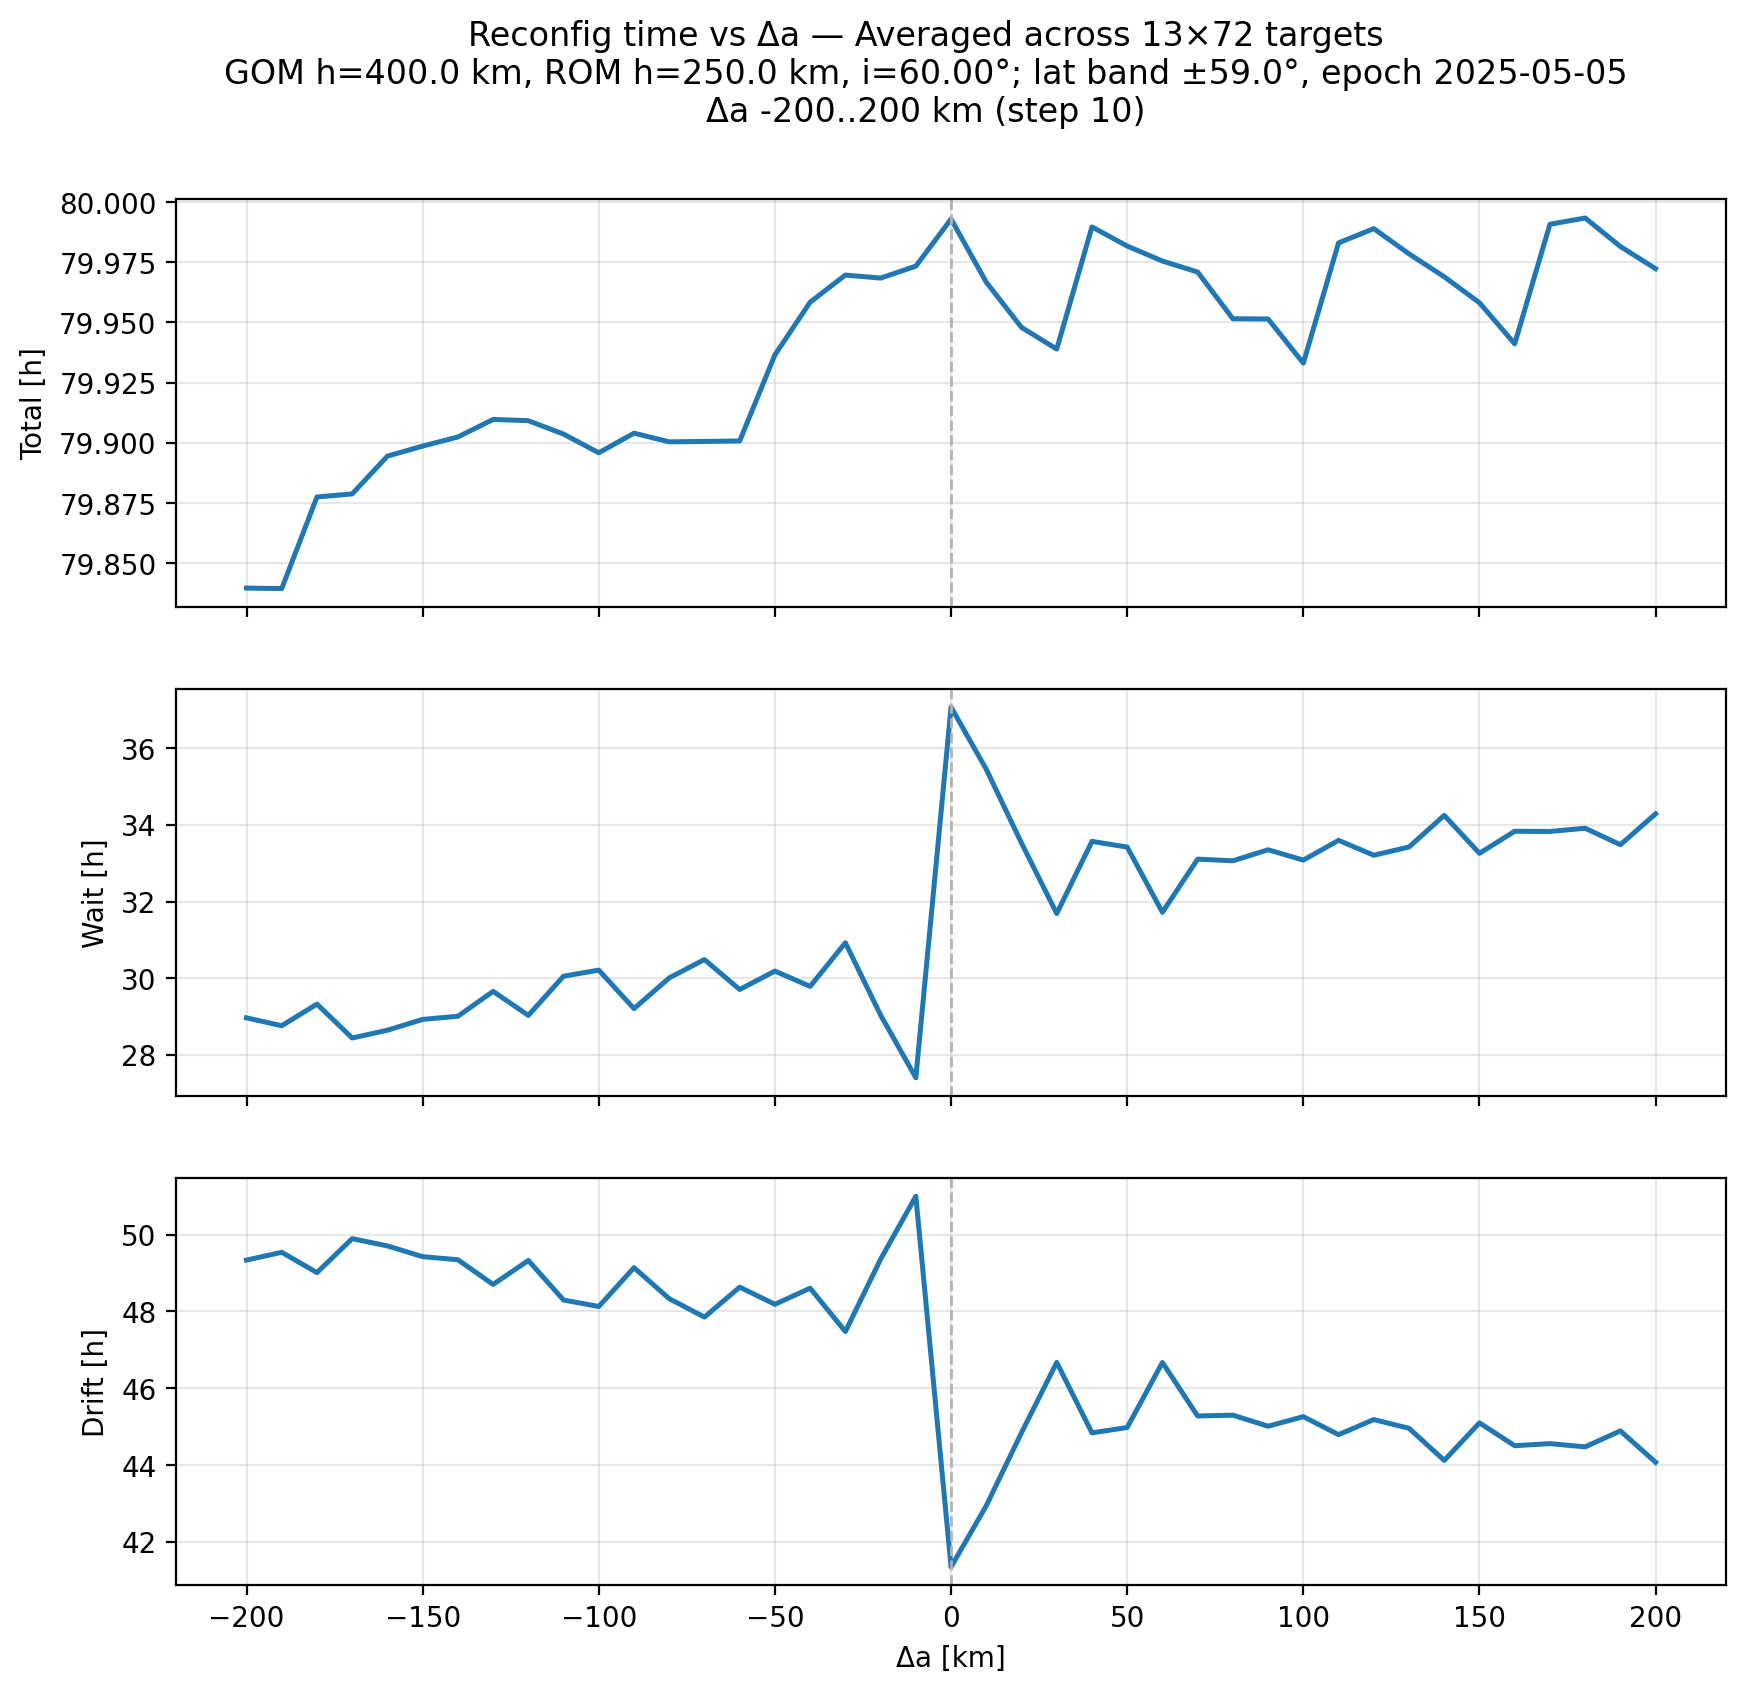

Source data for this figure (header and first rows):
delta_a_km, avg_total_s, avg_wait_s, avg_drift_s
-200.0, 287423, 104278, 177614
-190.0, 287422, 103541, 178343
-180.0, 287559, 105575, 176440
-170.0, 287564, 102388, 179625
-160.0, 287620, 103118, 178945
-150.0, 287635, 104136, 177935
-140.0, 287649, 104429, 177649
-130.0, 287675, 106767, 175330
-120.0, 287673, 104511, 177578
-110.0, 287653, 108194, 173869
-100.0, 287625, 108762, 173266
-90.0, 287655, 105149, 176902
-80.0, 287642, 108035, 173996
-70.0, 287642, 109756, 172269
-60.0, 287643, 106942, 175077
-50.0, 287772, 108673, 173469
-40.0, 287850, 107235, 174979
-30.0, 287891, 111334, 170914
-20.0, 287886, 104539, 177697
-10.0, 287904, 98656, 183592
0.0, 287975, 133463, 148848
10.0, 287880, 127624, 154586
20.0, 287813, 120698, 161438
30.0, 287780, 114077, 168020
40.0, 287963, 120857, 161416
50.0, 287934, 120317, 161921
60.0, 287912, 114195, 168014
70.0, 287895, 119187, 162999
80.0, 287826, 119034, 163076
90.0, 287825, 120066, 162036
100.0, 287759, 119095, 162934
110.0, 287939, 120954, 161248
120.0, 287960, 119553, 162664
130.0, 287923, 120330, 161843
140.0, 287888, 123297, 158835
150.0, 287849, 119734, 162352
160.0, 287788, 121806, 160213
170.0, 287967, 121784, 160406
180.0, 287976, 122091, 160103
190.0, 287934, 120541, 161603
200.0, 287900, 123443, 158661
